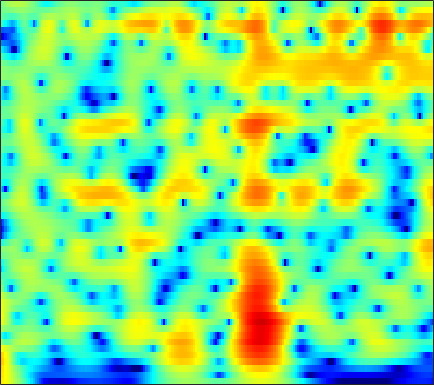

The file beside this chart, header and first rows:
7.326, 6.849, 6.1457, 5.363, 4.722, 3.7944, 2.7807, 1.9612, 0.78661, -0.4877, -1.8657, -2.9702, -4.5477, -6.2496, -7.6101, -9.5385, -11.59, -13.197, -15.372, -17.451, -19.21, -20.178, -20.928, -21.188
7.847, 7.233, 6.339, 5.358, 4.567, 3.437, 2.223, 1.258, -0.0988, -1.535, -3.045, -4.22, -5.83, -7.467, -8.685, -10.25, -11.66, -12.58, -13.55, -14.22, -14.62, -14.78, -14.86, -14.84
8.2, 7.424, 6.313, 5.125, 4.193, 2.906, 1.589, 0.5951, -0.7177, -1.992, -3.209, -4.075, -5.16, -6.169, -6.878, -7.765, -8.597, -9.195, -9.98, -10.78, -11.6, -12.23, -13.06, -13.84
9.457, 8.367, 6.75, 4.924, 3.403, 1.155, -1.352, -3.357, -5.958, -7.839, -8.357, -8.054, -7.387, -6.833, -6.579, -6.464, -6.572, -6.79, -7.278, -8.021, -9.053, -10.05, -11.7, -13.82
8.909, 7.823, 6.232, 4.456, 2.992, 0.8579, -1.441, -3.155, -5.046, -5.91, -5.695, -5.183, -4.473, -3.97, -3.787, -3.786, -4.009, -4.285, -4.777, -5.415, -6.199, -6.852, -7.74, -8.532
6.458, 5.648, 4.618, 3.674, 3.033, 2.274, 1.633, 1.233, 0.8047, 0.4791, 0.2267, 0.07313, -0.1117, -0.3356, -0.5822, -1.081, -1.796, -2.467, -3.521, -4.787, -6.352, -7.778, -10.03, -12.48
1.12, -0.281, -1.44, -1.407, -0.821, 0.1754, 1.09, 1.648, 2.212, 2.602, 2.814, 2.845, 2.776, 2.617, 2.442, 2.089, 1.538, 0.9786, 0.05749, -1.029, -2.32, -3.465, -5.181, -6.84
-3.384, -5.647, -7.285, -5.909, -4.199, -2.228, -0.7537, 0.07193, 0.8844, 1.465, 1.856, 2.018, 2.057, 1.933, 1.788, 1.563, 1.28, 1.001, 0.557, 0.1186, -0.2638, -0.5035, -0.7729, -0.9576
1.988, 1.401, 0.7151, 0.1939, -0.08811, -0.3354, -0.4582, -0.4781, -0.4339, -0.3201, -0.1451, 0.02373, 0.185, 0.1411, -0.05314, -0.4642, -0.9477, -1.341, -1.919, -2.467, -2.78, -2.761, -2.391, -1.735
5.274, 4.426, 3.082, 1.487, 0.09433, -1.99, -4.14, -5.327, -5.571, -4.569, -3.325, -2.508, -1.603, -1.08, -1.03, -1.448, -2.36, -3.346, -5.363, -8.7, -14.47, -18.11, -11.42, -6.216
5.803, 4.851, 3.325, 1.439, -0.2607, -2.986, -6.11, -8.075, -8.405, -6.308, -4.282, -3.387, -2.819, -2.488, -2.311, -2.401, -2.914, -3.446, -4.256, -5.182, -5.837, -5.728, -4.662, -3.148
5.268, 4.587, 3.592, 2.521, 1.699, 0.6373, -0.2853, -0.8401, -1.45, -1.953, -2.148, -2.183, -2.46, -3.07, -3.576, -4.236, -4.979, -5.469, -5.759, -5.632, -5.225, -4.746, -3.81, -2.62
4.987, 4.431, 3.66, 2.904, 2.366, 1.73, 1.163, 0.8175, 0.436, -0.05632, -0.707, -1.149, -1.733, -2.741, -3.923, -5.906, -8.588, -11.51, -16.55, -15.8, -10.58, -7.685, -4.98, -3.053
3.67, 2.822, 1.658, 0.5967, -0.01067, -0.4425, -0.4597, -0.2898, 0.1252, 0.5286, 0.5783, 0.3804, 0.08178, -0.3731, -0.9871, -2.098, -3.451, -4.599, -5.517, -5.22, -4.256, -3.256, -1.779, -0.5546
0.5944, -0.9916, -3.905, -8.419, -13.82, -14.6, -7.874, -4.864, -2.405, -0.6258, 0.7158, 1.262, 1.526, 1.706, 1.763, 1.6, 1.379, 1.207, 0.9603, 0.9064, 1.025, 1.096, 1.196, 1.362
-1.208, -2.058, -3.305, -4.469, -5.015, -4.905, -3.901, -2.784, -1.199, -0.06344, 0.7917, 1.431, 2.025, 2.237, 2.301, 2.281, 2.158, 2.039, 1.77, 1.401, 1.108, 0.9404, 0.6654, 0.3752
-3.044, -2.888, -2.518, -2.039, -1.628, -0.9859, -0.279, 0.1993, 0.899, 1.671, 2.086, 2.295, 2.629, 2.736, 2.633, 2.416, 1.976, 1.537, 0.8889, 0.04727, -0.9546, -1.621, -2.313, -2.77
-8.901, -6.394, -3.865, -2.002, -0.9173, 0.23, 1.21, 1.79, 2.271, 2.759, 3.205, 3.278, 3.254, 3.217, 3.045, 2.64, 1.926, 1.176, -0.01562, -1.647, -4.155, -6.684, -11.16, -14.76
-6.259, -4.746, -2.865, -1.344, -0.4205, 0.5564, 1.221, 1.676, 2.125, 2.199, 2.345, 2.481, 2.393, 2.247, 2.152, 1.839, 1.45, 0.9631, -0.01937, -1.156, -2.677, -4.104, -5.709, -6.443
-1.274, -0.9813, -0.4816, 0.03366, 0.3792, 0.7545, 0.8817, 0.7742, 0.7578, 0.4398, -0.2136, -0.4162, -0.4536, -0.4246, -0.2199, 0.1559, 0.5813, 0.7975, 0.7313, 0.526, 0.2462, -0.1545, -0.6602, -0.9833
0.05259, 0.2086, 0.5266, 0.8977, 1.121, 1.251, 1.218, 0.8284, -0.1755, -1.378, -3.956, -6.862, -9.998, -7.671, -4.665, -1.459, 0.5056, 1.527, 2.521, 2.848, 2.857, 2.691, 2.06, 1.155
-5.528, -4.604, -3.183, -1.883, -1.057, -0.3324, 0.1662, 0.3448, -0.2722, -0.9042, -2.112, -3.518, -4.015, -3.275, -1.855, 0.2288, 1.936, 2.763, 3.631, 4.057, 3.972, 3.754, 3.047, 1.809
-17.99, -14, -10.27, -7.529, -5.897, -4.086, -2.899, -2.096, -1.25, -0.9896, -0.4444, -0.2863, 0.01351, 0.5488, 0.9958, 1.597, 2.149, 2.576, 2.839, 3.008, 2.938, 2.692, 2.263, 1.585
-19.14, -16.97, -13.44, -10.28, -8.246, -5.977, -4.071, -3.081, -1.798, -0.7972, -0.1722, 0.4232, 0.8972, 1.34, 1.643, 1.978, 2.2, 2.337, 2.443, 2.382, 2.294, 2.117, 1.801, 1.449
-17.35, -14.96, -11.5, -8.601, -6.765, -4.812, -3.078, -1.967, -0.9973, 0.0966, 0.7031, 1.146, 1.638, 1.919, 2.064, 2.196, 2.265, 2.186, 2.154, 1.969, 1.749, 1.584, 1.249, 0.9222
-6.449, -5.977, -5.014, -3.839, -2.928, -1.682, -0.7179, 0.03693, 0.9001, 1.412, 2.014, 2.151, 2.346, 2.38, 2.311, 2.107, 1.877, 1.639, 1.291, 1.01, 0.6421, 0.4238, 0.09066, -0.3198
-2.451, -1.954, -1.228, -0.4327, 0.1859, 0.9496, 1.745, 2.105, 2.704, 2.984, 3.116, 3.149, 2.85, 2.453, 2.029, 1.296, 0.4026, -0.1467, -1.032, -1.583, -1.873, -2.034, -2.015, -2.14
-1.681, -1.018, -0.1561, 0.6971, 1.338, 2.129, 2.883, 3.405, 3.675, 4.054, 3.815, 3.646, 3.031, 2.048, 1.063, -0.5437, -2.693, -4.577, -7.184, -9.482, -9.015, -7.577, -5.652, -4.043
-3.414, -3.286, -2.801, -1.792, -0.8104, 0.7202, 1.813, 2.772, 3.381, 3.805, 3.717, 3.358, 2.628, 1.286, -0.1081, -2.206, -5.348, -7.931, -11.98, -15.82, -14.55, -11.24, -7.404, -4.535
-7.93, -11.78, -19.18, -10.85, -6.33, -2.659, -0.04896, 1.04, 2.45, 2.796, 3.142, 2.738, 2.072, 0.7609, -0.592, -2.982, -6.146, -9.376, -14.21, -17.91, -13.04, -9.737, -6.072, -3.229
-4.933, -5.882, -6.353, -5.459, -4.189, -2.332, -0.7393, 0.2842, 1.118, 1.843, 1.984, 2.009, 1.484, 0.7222, -0.1274, -1.775, -3.656, -5.506, -7.406, -8.235, -7.069, -5.439, -3.345, -1.423
-3.157, -3.314, -3.317, -3.045, -2.679, -1.964, -1.324, -0.6271, 0.02322, 0.7257, 1.003, 1.257, 1.244, 1.057, 0.7784, 0.2551, -0.3006, -0.746, -1.15, -1.407, -1.221, -1.025, -0.5091, -0.006812
-3.793, -3.926, -4.072, -4.098, -3.976, -3.581, -2.738, -2.156, -1.008, -0.2063, 0.669, 1.095, 1.616, 1.862, 1.947, 1.968, 1.866, 1.744, 1.518, 1.302, 1.143, 0.9877, 0.8113, 0.5786
-4.709, -5.384, -6.757, -8.476, -9.43, -9.251, -6.853, -4.993, -2.635, -0.826, 0.7371, 1.5, 2.383, 2.956, 3.221, 3.43, 3.396, 3.331, 3.053, 2.75, 2.245, 1.866, 1.197, 0.4661
-3.934, -4.92, -6.95, -10.17, -13.03, -13.43, -8.628, -5.513, -2.629, -0.2575, 1.187, 2.211, 3.052, 3.659, 3.936, 4.033, 3.953, 3.741, 3.344, 2.754, 1.988, 1.357, 0.3721, -0.7019
-1.889, -2.312, -2.865, -3.296, -3.387, -3.014, -2.032, -1.349, 0.08979, 1.08, 2.17, 2.712, 3.321, 3.628, 3.704, 3.596, 3.299, 2.861, 2.168, 1.147, 0.06299, -0.9656, -2.316, -3.743
-1.048, -1.144, -1.161, -0.9942, -0.8042, -0.2755, 0.2195, 0.9433, 1.568, 2.352, 2.966, 3.251, 3.514, 3.522, 3.355, 2.991, 2.332, 1.714, 0.634, -0.7156, -2.367, -3.995, -6.598, -10.14
-2.365, -2.24, -2.104, -1.848, -1.437, -0.7275, 0.3429, 1.142, 2.134, 3.079, 3.536, 3.869, 3.861, 3.607, 3.207, 2.427, 1.35, 0.5977, -0.6845, -1.788, -3.248, -4.403, -6.473, -9.11
-4.496, -4.622, -5.754, -7.538, -7.791, -5.322, -1.895, -0.01092, 2.267, 3.486, 4.403, 4.631, 4.526, 3.876, 3.048, 1.376, -0.6996, -2.454, -4.248, -4.663, -4.218, -3.693, -3.384, -3.15
-2.725, -3.377, -5.096, -7.577, -8.053, -5.184, -1.789, 0.672, 2.684, 4.013, 4.925, 5.041, 4.854, 4.008, 2.987, 0.7193, -2.612, -6.569, -14.61, -10.67, -5.541, -3.605, -2.063, -1.286
-0.9729, -1.172, -1.355, -1.331, -1.045, -0.4109, 0.6955, 1.427, 2.357, 3.24, 3.644, 3.779, 3.654, 3.144, 2.548, 1.448, 0.2335, -0.7167, -1.654, -1.923, -1.823, -1.689, -1.543, -1.777
-1.486, -1.49, -1.364, -1.06, -0.7734, -0.173, 0.4945, 0.9324, 1.67, 2.159, 2.488, 2.689, 2.69, 2.531, 2.258, 1.86, 1.36, 0.9375, 0.5133, 0.0947, -0.2874, -0.516, -0.9515, -1.545
-3.547, -3.628, -3.525, -3.081, -2.517, -1.587, -0.6819, 0.1095, 0.8904, 1.502, 2.02, 2.212, 2.342, 2.307, 2.187, 1.94, 1.601, 1.359, 1.028, 0.7008, 0.4306, 0.2307, -0.07905, -0.4217
-6.976, -8.416, -9.747, -8.663, -6.683, -4.127, -1.934, -0.7013, 0.5546, 1.519, 2.088, 2.303, 2.404, 2.253, 2.049, 1.607, 1.128, 0.8161, 0.4204, 0.2409, 0.2361, 0.275, 0.4173, 0.5348
-6.506, -9.06, -12.58, -10.5, -7.19, -3.688, -1.283, 0.01195, 1.368, 2.187, 2.595, 2.73, 2.549, 2.031, 1.407, 0.2961, -1.05, -2.147, -3.205, -3.29, -2.466, -1.548, -0.3599, 0.5875
-1.063, -1.53, -1.823, -1.6, -1.094, -0.238, 0.6575, 1.325, 1.942, 2.322, 2.484, 2.392, 1.956, 1.141, 0.1693, -1.661, -4.505, -7.978, -17.48, -17.41, -8.076, -4.809, -2.094, -0.3438
0.8861, 0.6288, 0.4132, 0.3656, 0.4139, 0.5936, 0.8817, 1.068, 1.285, 1.47, 1.508, 1.377, 1.066, 0.5004, -0.09338, -1.133, -2.428, -3.413, -4.348, -4.391, -3.554, -2.662, -1.493, -0.5559
0.8984, 0.5657, 0.2018, -0.05191, -0.1746, -0.2046, -0.1467, -0.07721, 0.1575, 0.3811, 0.542, 0.6542, 0.7196, 0.6593, 0.568, 0.3433, 0.07212, -0.09514, -0.2589, -0.3076, -0.2243, -0.09689, 0.05499, 0.1281
-0.1746, -0.6951, -1.338, -1.89, -2.193, -2.377, -2.395, -2.233, -1.719, -1.14, -0.5311, -0.01349, 0.5712, 1.054, 1.361, 1.652, 1.857, 1.976, 2.049, 2.048, 1.984, 1.883, 1.626, 1.212
-2.665, -3.474, -4.615, -5.859, -6.707, -7.704, -8.014, -7.263, -5.93, -4.246, -2.515, -1.364, -0.06642, 1.028, 1.669, 2.405, 2.972, 3.264, 3.516, 3.632, 3.588, 3.424, 3.031, 2.417
-6.983, -7.9, -9.392, -11.43, -13.66, -19.41, -33.73, -20.84, -12.61, -8.055, -5.044, -3.395, -1.437, 0.07865, 1.026, 2.055, 2.837, 3.283, 3.734, 3.991, 4.038, 3.937, 3.633, 3.105
-12.29, -12.74, -13.32, -13.78, -14.38, -15.11, -14.48, -12.77, -10.59, -8.208, -5.864, -4.183, -2.451, -0.9707, 0.0132, 1.052, 1.931, 2.537, 3.144, 3.545, 3.752, 3.79, 3.646, 3.281
-20.69, -20.39, -17.72, -15.79, -14.8, -13.21, -11.56, -10.9, -9.008, -6.856, -4.93, -3.81, -2.564, -1.48, -0.8473, 0.0773, 1.042, 1.726, 2.6, 3.35, 3.877, 4.073, 4.033, 3.682
-14.51, -15.13, -14.35, -14.33, -14.58, -15.37, -14.68, -10.94, -7.06, -4.604, -3.089, -2.43, -1.942, -2.252, -2.655, -2.642, -1.478, -0.09417, 2.075, 3.801, 4.93, 5.369, 5.492, 5.043
-3.607, -4.688, -6.194, -7.864, -9.324, -10.85, -9.8, -7.991, -4.947, -2.824, -1.657, -1.249, -1.904, -4.01, -6.856, -14.63, -9.03, -3.62, 0.4139, 2.848, 4.353, 5.033, 5.391, 5.147
-1.307, -1.752, -2.31, -2.763, -3.069, -3.188, -2.893, -2.406, -1.676, -1.066, -0.7296, -0.751, -1.112, -1.675, -2.058, -2.366, -2.022, -1.429, -0.3426, 0.7016, 1.519, 1.974, 2.304, 2.384
-1.07, -0.7666, -0.4338, -0.205, -0.06834, 0.1177, 0.3738, 0.6797, 0.8626, 0.9388, 0.8868, 0.7042, 0.451, 0.1031, -0.242, -0.6437, -0.9525, -1.073, -1.196, -1.216, -1.161, -1.094, -0.8832, -0.5917
-1.079, -0.175, 0.7424, 1.429, 1.858, 2.294, 2.568, 2.631, 2.671, 2.59, 2.363, 2.112, 1.632, 0.9702, 0.3498, -0.5722, -1.639, -2.495, -3.742, -4.957, -5.817, -6.046, -5.68, -4.831
